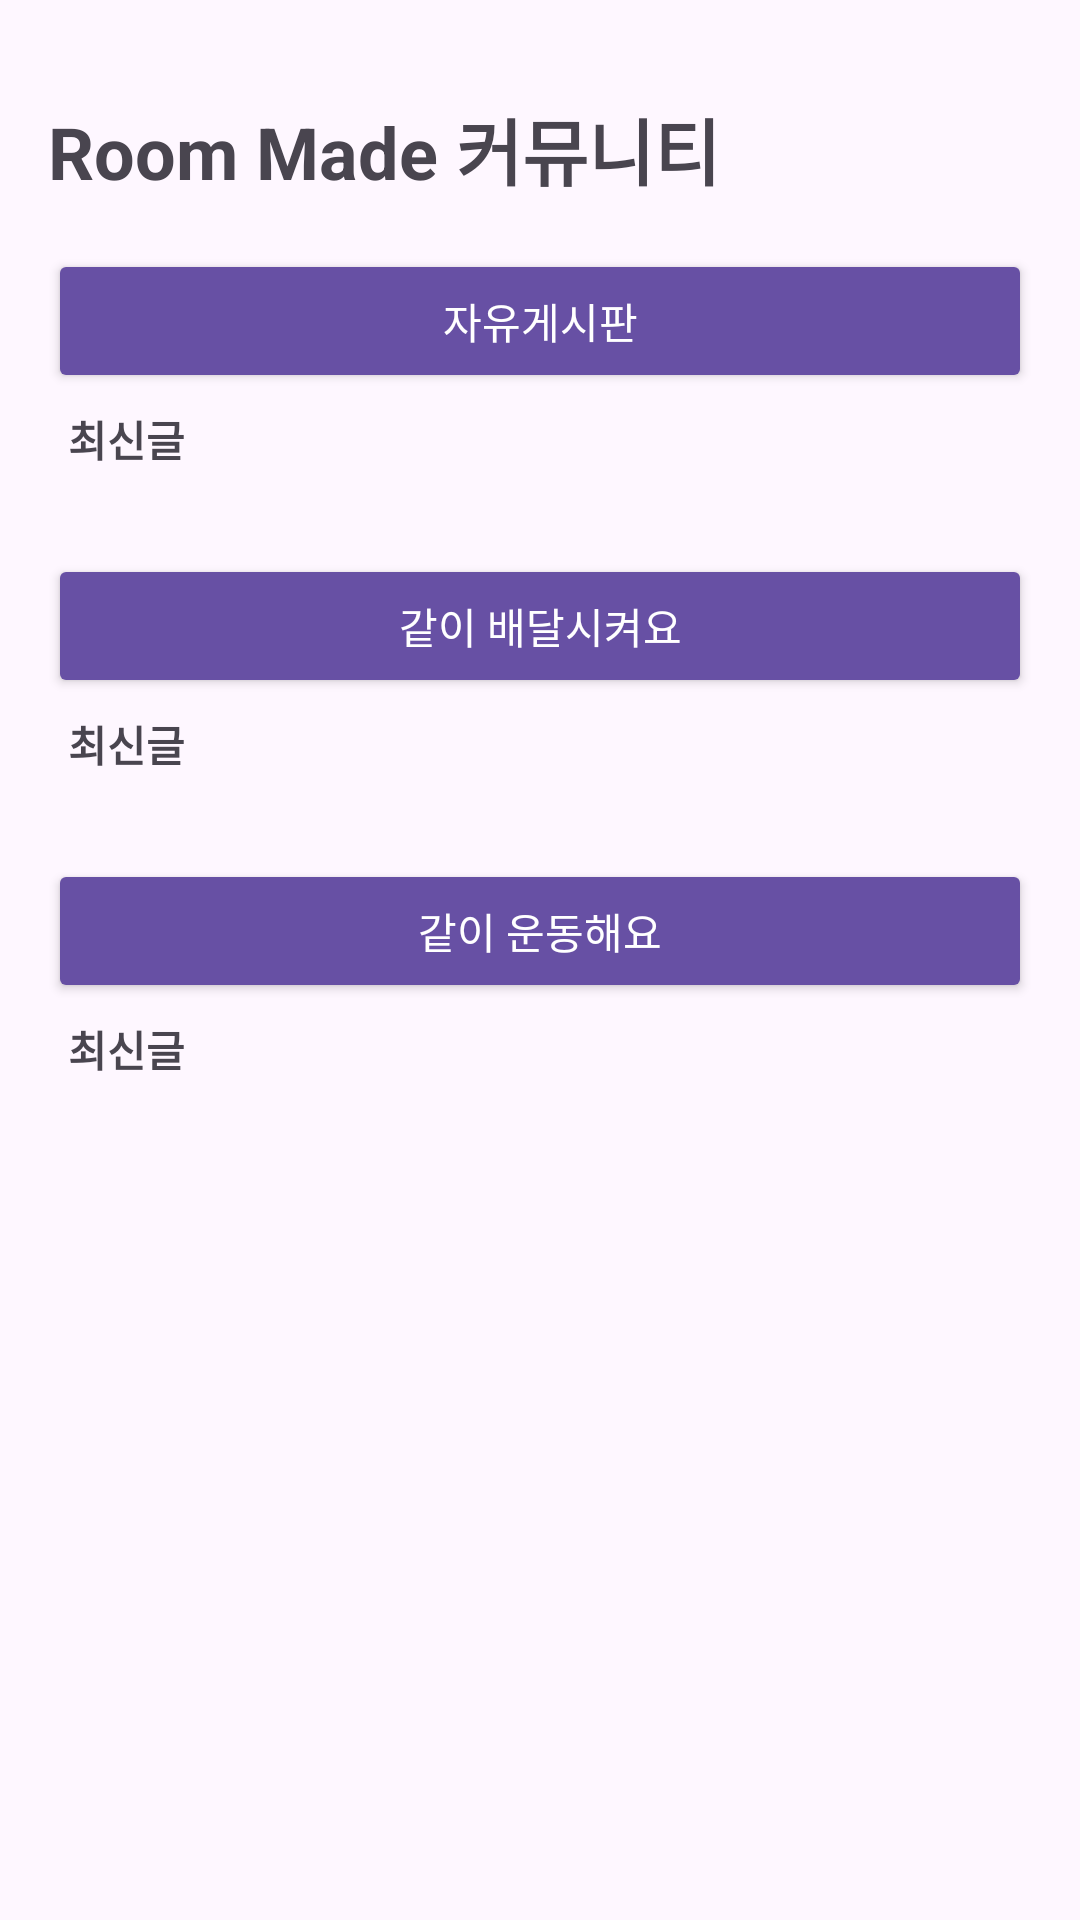

Android layout source for this screen:
<!-- AndroidManifest.xml: application theme Theme.Roommade -->
<!-- res/layout/fragment_community.xml -->
<?xml version="1.0" encoding="utf-8"?>
<LinearLayout
    xmlns:android="http://schemas.android.com/apk/res/android"
    xmlns:app="http://schemas.android.com/apk/res-auto"
    android:layout_width="match_parent"
    android:layout_height="match_parent"
    android:orientation="vertical"
    android:layout_gravity="fill">

    <TextView
        android:id="@+id/communityTitle"
        android:layout_width="wrap_content"
        android:layout_height="wrap_content"
        android:text="Room Made 커뮤니티"
        android:textSize="24sp"
        android:textStyle="bold"
        android:gravity="start"
        android:layout_marginTop="32dp"
        android:layout_marginStart="16dp"
        android:layout_marginEnd="16dp" />

    <LinearLayout
        android:layout_width="match_parent"
        android:layout_height="wrap_content"
        android:orientation="vertical"
        android:padding="16dp">

        <Button
            android:id="@+id/btn_free_board"
            android:layout_width="match_parent"
            android:layout_height="wrap_content"
            android:text="자유게시판"
            android:backgroundTint="?attr/colorPrimary"
            android:textColor="@android:color/white"
            android:layout_marginBottom="5dp" />

        <TextView
            android:layout_width="wrap_content"
            android:layout_height="wrap_content"
            android:layout_marginBottom="8dp"
            android:text="  최신글"
            android:textSize="14sp"
            android:textStyle="bold" />

        <androidx.recyclerview.widget.RecyclerView
            android:id="@+id/recyclerViewFreeBoard"
            android:layout_width="350dp"
            android:layout_height="wrap_content"
            android:layout_marginBottom="20dp"
            android:layout_gravity="center_horizontal"
            android:nestedScrollingEnabled="false" />

        <Button
            android:id="@+id/btn_delivery"
            android:layout_width="match_parent"
            android:layout_height="wrap_content"
            android:text="같이 배달시켜요"
            android:backgroundTint="?attr/colorPrimary"
            android:textColor="@android:color/white"
            android:layout_marginBottom="5dp" />

        <TextView
            android:layout_width="wrap_content"
            android:layout_height="wrap_content"
            android:text="  최신글"
            android:textSize="14sp"
            android:textStyle="bold"
            android:layout_marginBottom="8dp" />

        <androidx.recyclerview.widget.RecyclerView
            android:id="@+id/recyclerViewDelivery"
            android:layout_width="350dp"
            android:layout_height="wrap_content"
            android:layout_marginBottom="20dp"
            android:layout_gravity="center_horizontal"
            android:nestedScrollingEnabled="false" />

        <Button
            android:id="@+id/btn_exercise"
            android:layout_width="match_parent"
            android:layout_height="wrap_content"
            android:backgroundTint="?attr/colorPrimary"
            android:text="같이 운동해요"
            android:textColor="@android:color/white"
            android:layout_marginBottom="5dp" />

        <TextView
            android:layout_width="wrap_content"
            android:layout_height="wrap_content"
            android:text="  최신글"
            android:textSize="14sp"
            android:textStyle="bold"
            android:layout_marginBottom="8dp" />

        <androidx.recyclerview.widget.RecyclerView
            android:id="@+id/recyclerViewExercise"
            android:layout_width="350dp"
            android:layout_height="wrap_content"
            android:layout_marginBottom="20dp"
            android:layout_gravity="center_horizontal"
            android:nestedScrollingEnabled="false" />
    </LinearLayout>

</LinearLayout>
<!-- resources referenced by this layout -->
<resources>
  <style name="Theme.Roommade" parent="Base.Theme.Roommade" />
  <style name="Base.Theme.Roommade" parent="Theme.Material3.DayNight.NoActionBar">
          
          
      </style>
</resources>
